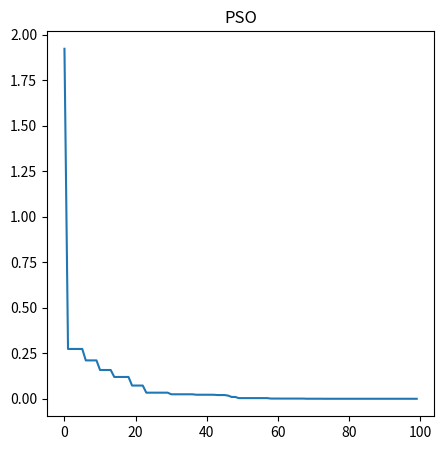

The matplotlib source for this figure:
import random
import math
import matplotlib.pyplot as plt
import numpy as np
  
# parametros
bounds = [(-10, 10), (-10, 10)]  # rangos de la función absoluta
nv = 2  # numero de variables
initial_fitness = float("inf") # valor inicial de las particulas
particle_size = 50  # cantidad de particulas
gen = 100  # numero maximo de generaciones
w = 0.75  # constante de inercia
c1 = 1  # tasa cognitiva
c2 = 2  # tasa social

def plot(x, y, title):
    fig = plt.figure(figsize=(5, 5))
    fig.tight_layout()
    plt1 = fig.add_subplot(1,1,1)
    plt1.plot(x, y)
    plt1.set_title(title)
    plt.show()

class Particle:
    def __init__(self, bounds):
        self.position = []
        self.velocity = []
        self.l_best = []  # mejores posiciones de la particula
        self.fitness_l_best = initial_fitness  # initial objective function value of the best particle position
        self.fitness_position = initial_fitness  # objective function value of the particle position
  
        for i in range(nv):
            self.position.append(
                random.uniform(bounds[i][0], bounds[i][1]))  # genera posiciones aleatorias
            self.velocity.append(random.uniform(-1, 1))  # genera velocidades iniciales aleatorias
    
    def fitness(self, X):
        return np.sum(np.abs(np.array(X)))
  
    def evaluate(self):
        self.fitness_position = self.fitness(self.position)
        # comparamos la posición actual con la mejor particula local
        if self.fitness_position < self.fitness_l_best:
            self.l_best = self.position
            self.fitness_l_best = self.fitness_position

    def update_velocity(self, g_best):
        for i in range(nv):
            r1 = random.random()
            r2 = random.random()
            cognitive_velocity = c1 * r1 * (self.l_best[i] - self.position[i])
            social_velocity = c2 * r2 * (g_best[i] - self.position[i])
            self.velocity[i] = w * self.velocity[i] + cognitive_velocity + social_velocity

    def update_position(self, bounds):
        for i in range(nv):
            self.position[i] = self.position[i] + self.velocity[i]
            maxPos = bounds[i][1]
            minPos = bounds[i][0]

            if self.position[i] > maxPos:
                self.position[i] = maxPos
            if self.position[i] < minPos:
                self.position[i] = minPos

def main():
    # guarda el valor "fitness" de la mejor posición
    fitness_g_best = initial_fitness
    # guarda las mejores posiciones encontradas
    g_best = []
    # representa todas las particulas
    swarm_particle = []
    y = []
    x = list(range(gen))

    # creamos las particulas
    for i in range(particle_size):
        swarm_particle.append(Particle(bounds))

    # generaciones
    for i in range(gen):
        # iteramos por cada particula
        for j in range(particle_size):
            swarm_particle[j].evaluate()
            # revisamos si la posición actual es mejor que la posición global
            if swarm_particle[j].fitness_position < fitness_g_best:
                g_best = list(swarm_particle[j].position)
                fitness_g_best = float(swarm_particle[j].fitness_position)
        # actualizamos posiciones y velocidades
        for k in range(particle_size):
            swarm_particle[k].update_velocity(g_best)
            swarm_particle[k].update_position(bounds)
        # añadimos el mejor valor global para ser graficado
        y.append(fitness_g_best)

    

    print("Solución optima: ", g_best)
    print("Valor de la función objetivo: ", fitness_g_best)
    plot(x,y,"PSO")

if __name__ == "__main__":
    main()